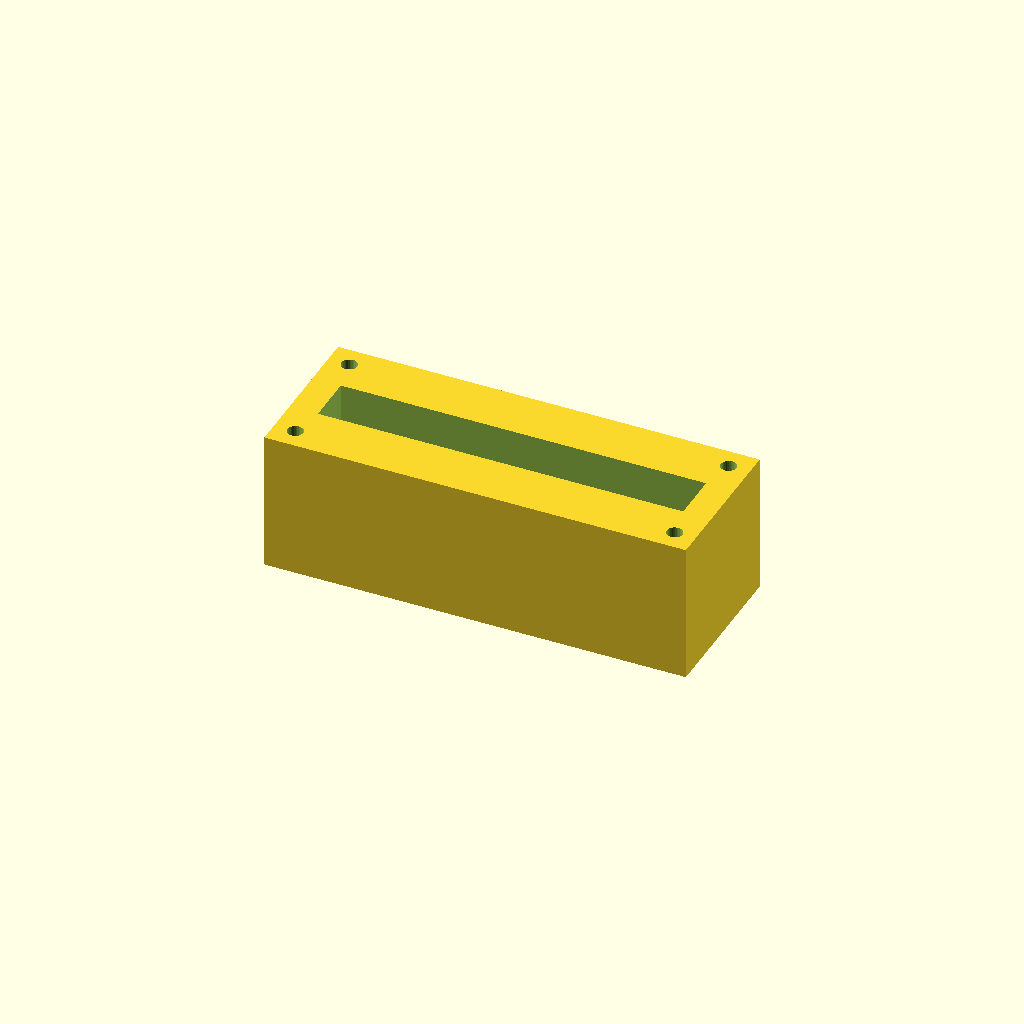
Cell 1: the model at its default parameters.
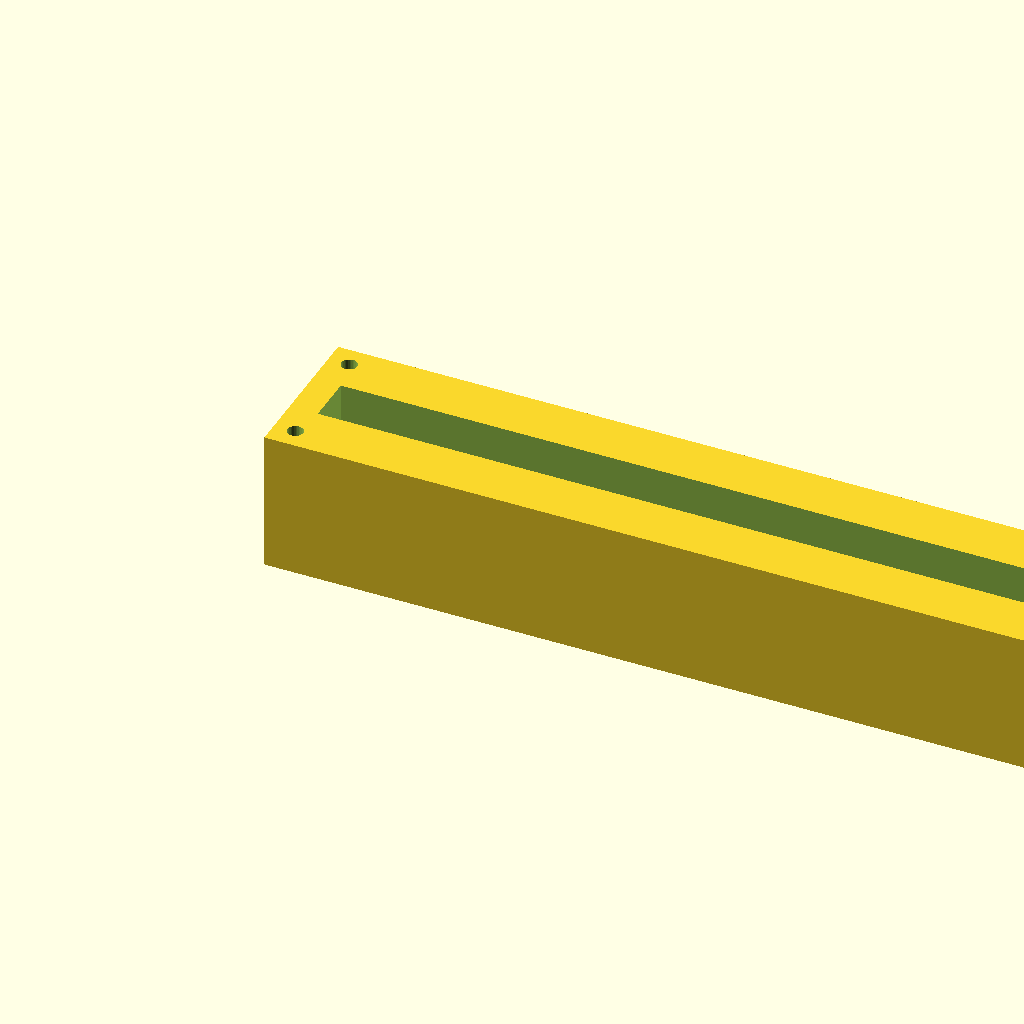
Cell 2: the same model with block_l = 240.
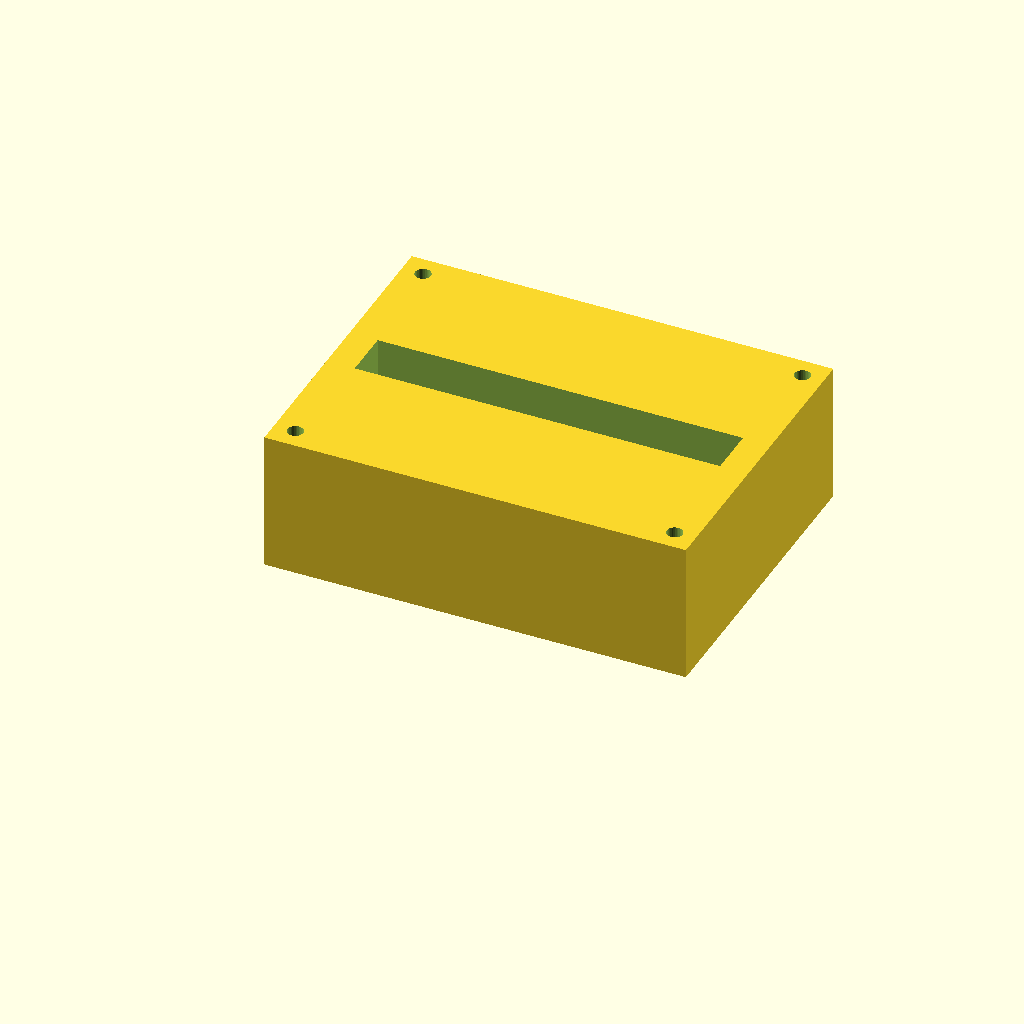
Cell 3 — block_w set to 90, the other parameters unchanged.
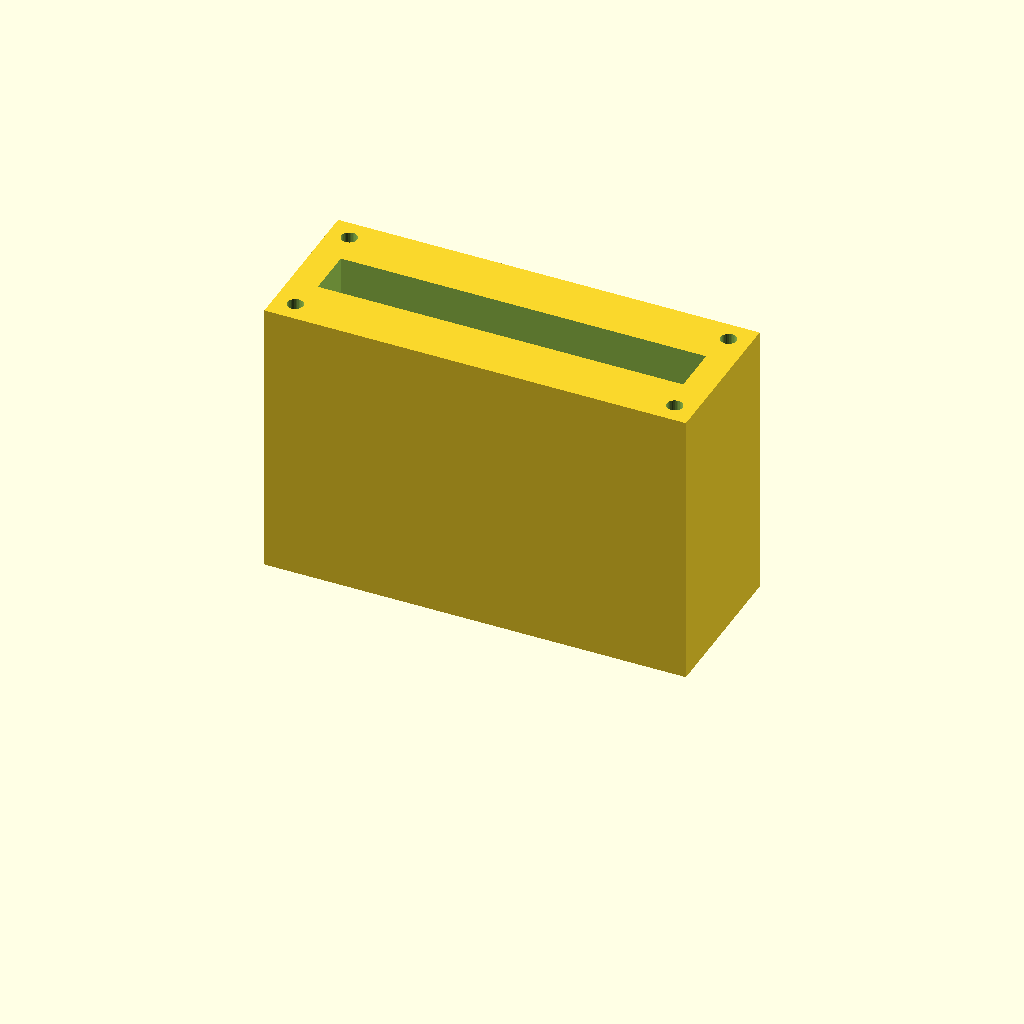
Cell 4: block_h = 80 (everything else at default).
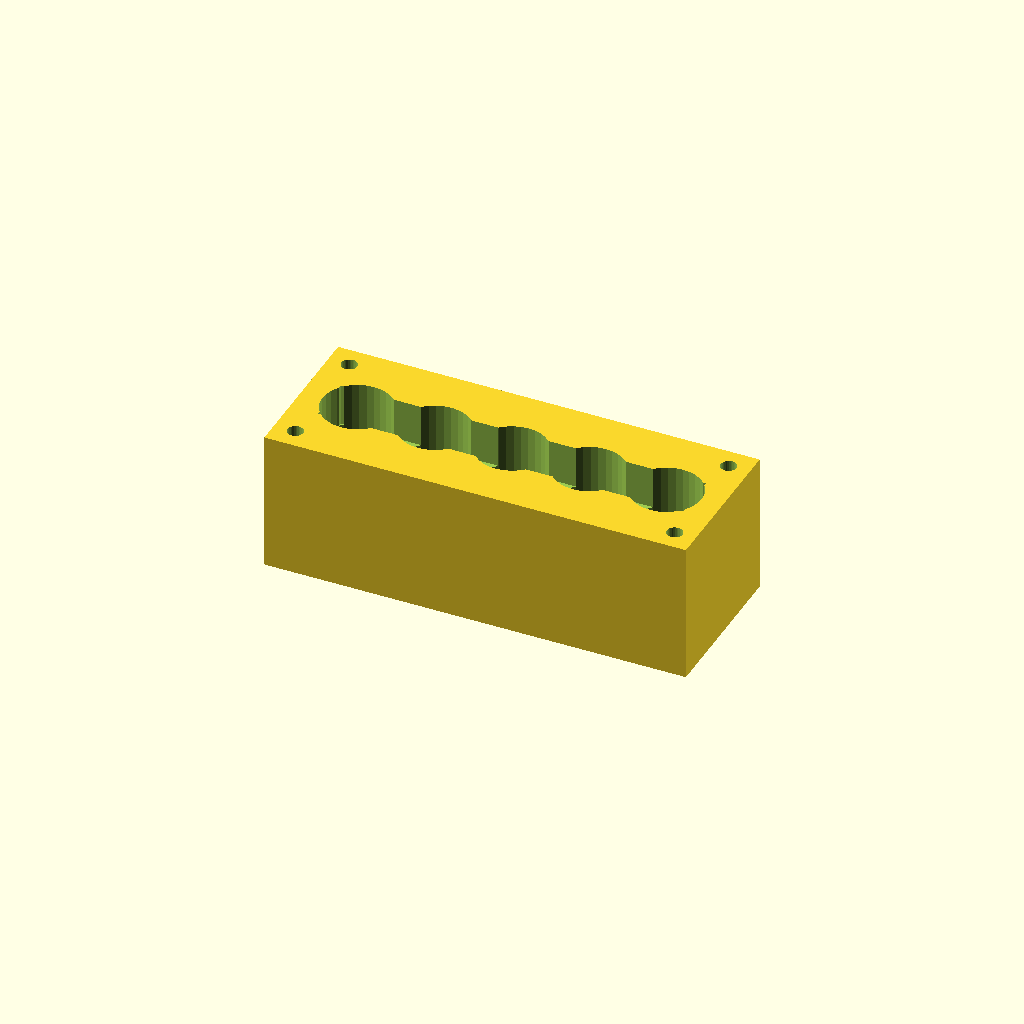
Cell 5: the same model with port_d = 20.
One fixed orthographic camera (rotation 55°, 0°, 25°; colour scheme Cornfield) for every cell.
Source of the model, optional_data/data/solid2/manifoldblock/part_0095.scad:
$fn = 32;

// ----------------------------------------------------------------------
// Manifold block: gallery_top manifold
// ----------------------------------------------------------------------

// --- parameters (mm) ---
block_l = 120;            // block length, X
block_w = 45;             // block width, Y
block_h = 40;             // block height, Z
port_d = 10;              // port bore diameter
port_pitch = 22;          // port pitch along X
gallery_d = 14;           // top gallery width, Y
gallery_depth = 12;       // gallery pocket depth
wall_p = 8;               // gallery end wall thickness, X
mnt_d = 4.5;              // mounting hole diameter
mnt_in = 6;               // mounting hole inset from the edges

n_ports = 5;  // ports in the row
port_x0 = (block_l - (n_ports - 1) * port_pitch) / 2;  // first port X

difference() {
  cube([block_l, block_w, block_h]);
  for (i = [0 : n_ports - 1])
    translate([port_x0 + i * port_pitch, block_w / 2, -1])
      cylinder(h = block_h + 2, d = port_d);
  translate([wall_p, block_w / 2 - gallery_d / 2, block_h - gallery_depth])
    cube([block_l - 2 * wall_p, gallery_d, gallery_depth + 1]);
  for (cx = [mnt_in, block_l - mnt_in])
    for (cy = [mnt_in, block_w - mnt_in])
      translate([cx, cy, -1]) cylinder(h = block_h + 2, d = mnt_d);
}
Parameter table extracted from the source (name, type, default, range or options):
block_l: number, default 120
block_w: number, default 45
block_h: number, default 40
port_d: number, default 10
port_pitch: number, default 22
gallery_d: number, default 14
gallery_depth: number, default 12
wall_p: number, default 8
mnt_d: number, default 4.5
mnt_in: number, default 6
n_ports: number, default 5
